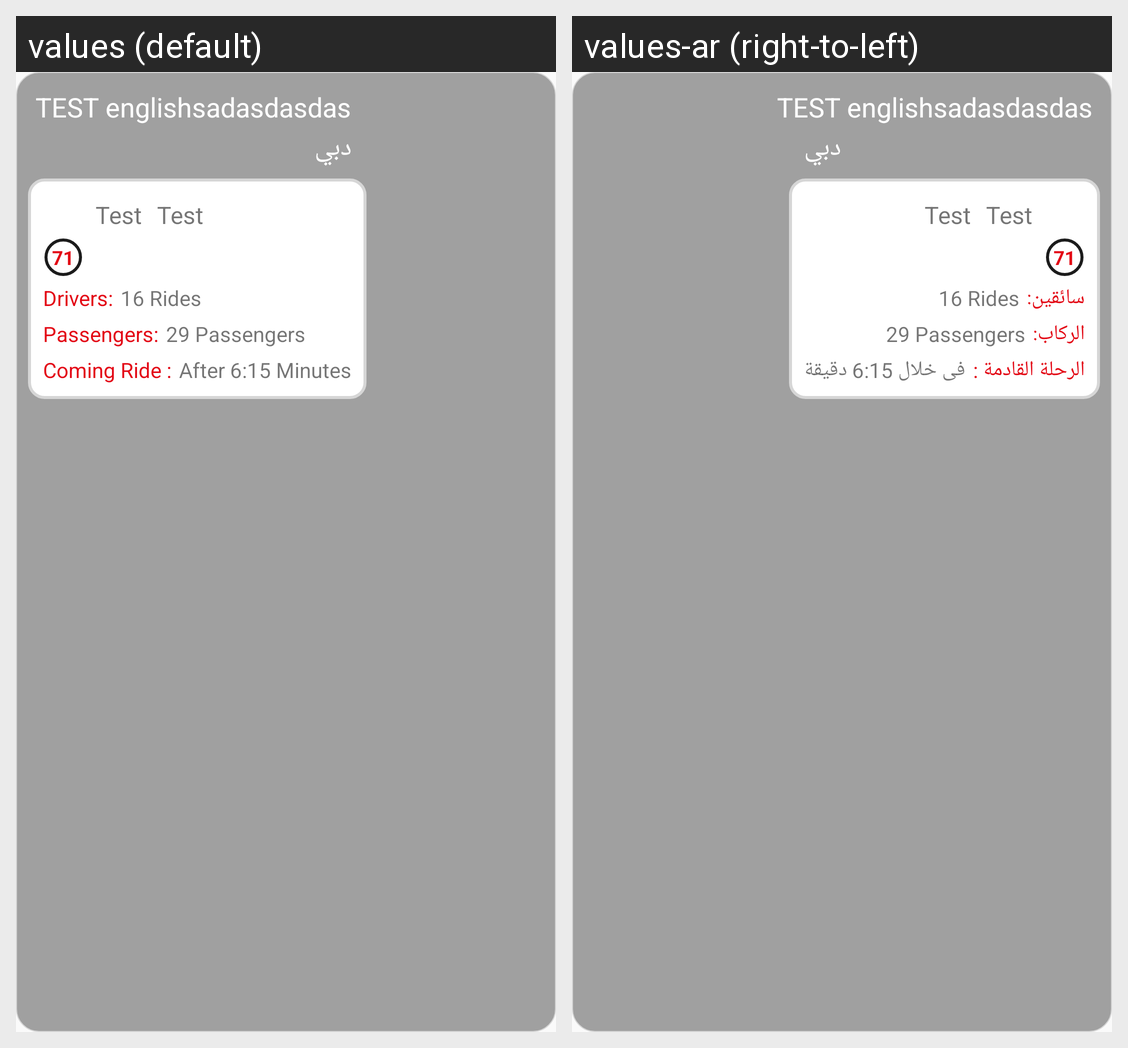

Here is an Android app screen in its default locale and in the app's own translations. Write out the translated-string differences for the strings that appear on this screen.
Android screen res/layout/info_window_approved.xml rendered under 2 locales, left to right: values (default), values-ar (right-to-left). Device: Nexus 5 (rendered at 1080×1920; each locale shown at half size, 540×960, under a caption strip naming it); theme AppTheme.Base.
Strings drawn on this screen, with the default value and each locale's value (text and hints the layout hard-codes, and strings that could not be matched under every locale, appear in the picture but are not listed):

driver_count
  values: Drivers:
  values-ar: سائقين:

passengers
  values: Passengers:
  values-ar: الركاب:

comming_ride
  values: Coming Ride :
  values-ar: الرحلة القادمة :

after_min
  values: After 6:15 Minutes
  values-ar: فى خلال 6:15 دقيقة
